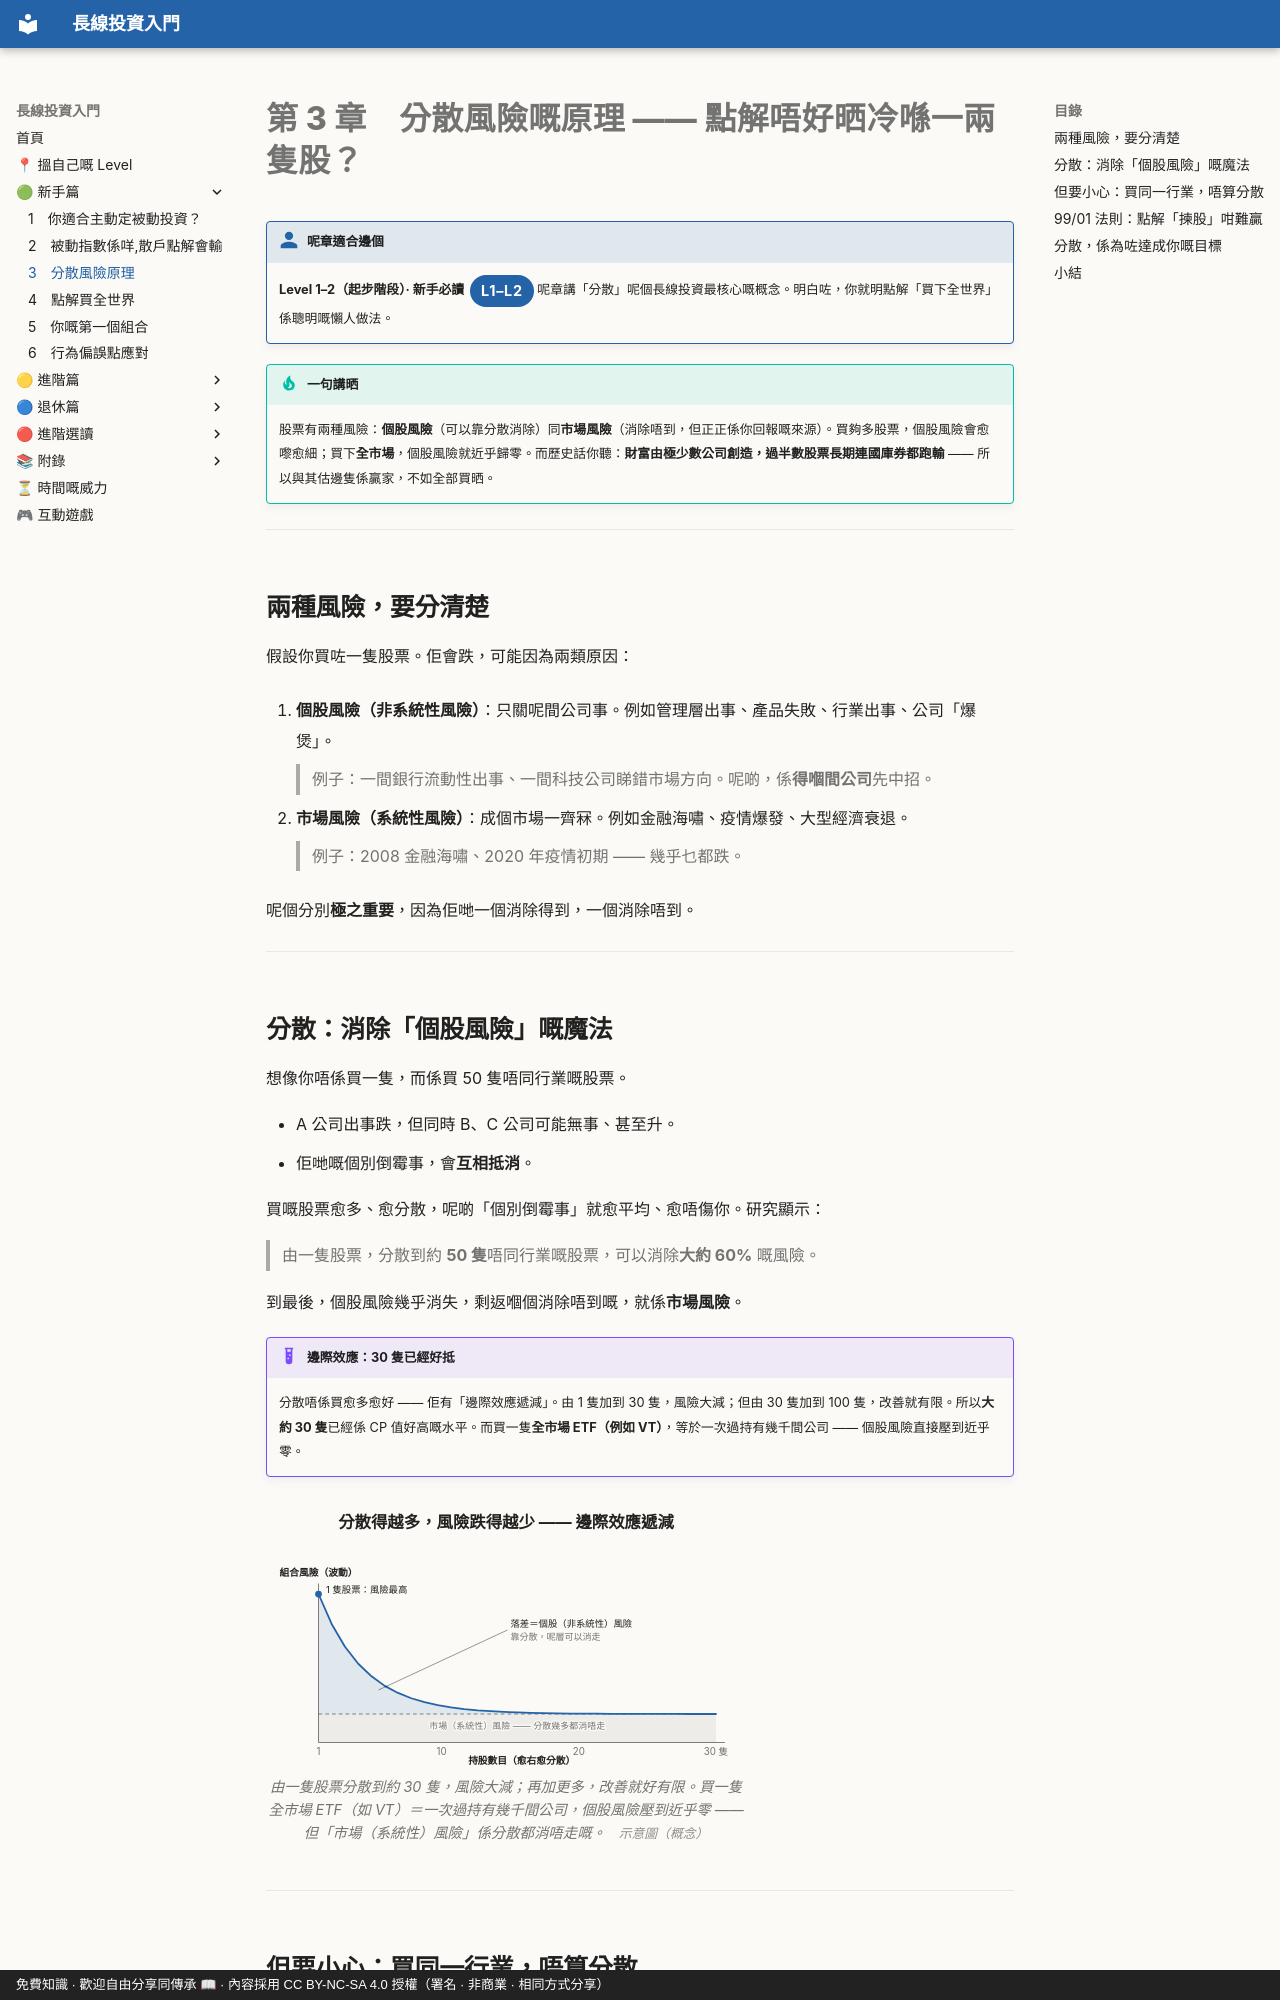

repository: OolongTea2025/long-term-investing · page: 新手篇/03-分散風險原理/index.html · generator: mkdocs · copyright: 免費知識 · 歡迎自由分享同傳承 📖 · 內容採用 CC BY-NC-SA 4.0 授權（署名 · 非商業 · 相同方式分享）

# 第 3 章　分散風險嘅原理 —— 點解唔好晒冷喺一兩隻股？

!!! who "呢章適合邊個"
    **Level 1–2（起步階段）· 新手必讀**<span class="lvtag">L1–L2</span>
    呢章講「分散」呢個長線投資最核心嘅概念。明白咗，你就明點解「買下全世界」係聰明嘅懶人做法。

!!! tip "一句講晒"
    股票有兩種風險：**個股風險**（可以靠分散消除）同**市場風險**（消除唔到，但正正係你回報嘅來源）。買夠多股票，個股風險會愈嚟愈細；買下**全市場**，個股風險就近乎歸零。而歷史話你聽：**財富由極少數公司創造，過半數股票長期連國庫券都跑輸** —— 所以與其估邊隻係贏家，不如全部買晒。

---

## 兩種風險，要分清楚

假設你買咗一隻股票。佢會跌，可能因為兩類原因：

1. **個股風險（非系統性風險）**：只關呢間公司事。例如管理層出事、產品失敗、行業出事、公司「爆煲」。
   > 例子：一間銀行流動性出事、一間科技公司睇錯市場方向。呢啲，係**得嗰間公司**先中招。

2. **市場風險（系統性風險）**：成個市場一齊冧。例如金融海嘯、疫情爆發、大型經濟衰退。
   > 例子：2008 金融海嘯、2020 年疫情初期 —— 幾乎乜都跌。

呢個分別**極之重要**，因為佢哋一個消除得到，一個消除唔到。

---

## 分散：消除「個股風險」嘅魔法

想像你唔係買一隻，而係買 50 隻唔同行業嘅股票。

- A 公司出事跌，但同時 B、C 公司可能無事、甚至升。
- 佢哋嘅個別倒霉事，會**互相抵消**。

買嘅股票愈多、愈分散，呢啲「個別倒霉事」就愈平均、愈唔傷你。研究顯示：

> 由一隻股票，分散到約 **50 隻**唔同行業嘅股票，可以消除**大約 60%** 嘅風險。

到最後，個股風險幾乎消失，剩返嗰個消除唔到嘅，就係**市場風險**。

!!! example "邊際效應：30 隻已經好抵"
    分散唔係買愈多愈好 —— 佢有「邊際效應遞減」。由 1 隻加到 30 隻，風險大減；但由 30 隻加到 100 隻，改善就有限。所以**大約 30 隻**已經係 CP 值好高嘅水平。而買一隻**全市場 ETF（例如 VT）**，等於一次過持有幾千間公司 —— 個股風險直接壓到近乎零。

<figure class="lti-fig" markdown="0">
<p class="lti-cap-title">分散得越多，風險跌得越少 —— 邊際效應遞減</p>
<svg viewBox="0 0 640 300" role="img" aria-label="風險隨持股數目上升而下降嘅曲線：由一隻股票急跌，約 30 隻之後接近一條消唔走嘅市場（系統性）風險底線。">
<rect class="fill-sys" x="70" y="232" width="530" height="38"></rect>
<path class="fill-divers" d="M70.0,72.0 L87.7,112.3 L105.3,142.4 L123.0,165.0 L140.7,181.8 L158.3,194.5 L176.0,203.9 L193.7,211.0 L211.3,216.3 L229.0,220.2 L246.7,223.2 L264.3,225.4 L282.0,227.1 L299.7,228.3 L317.3,229.2 L335.0,229.9 L352.7,230.5 L370.3,230.8 L388.0,231.1 L405.7,231.4 L423.3,231.5 L441.0,231.6 L458.7,231.7 L476.3,231.8 L494.0,231.8 L511.7,231.9 L529.3,231.9 L547.0,231.9 L564.7,232.0 L582.3,232.0 L600.0,232.0 L600,232 L70,232 Z"></path>
<line class="floor" x1="70" y1="232" x2="600" y2="232"></line>
<line class="ax" x1="70" y1="58" x2="70" y2="270"></line>
<line class="ax" x1="70" y1="270" x2="612" y2="270"></line>
<path class="line-blue" d="M70.0,72.0 L87.7,112.3 L105.3,142.4 L123.0,165.0 L140.7,181.8 L158.3,194.5 L176.0,203.9 L193.7,211.0 L211.3,216.3 L229.0,220.2 L246.7,223.2 L264.3,225.4 L282.0,227.1 L299.7,228.3 L317.3,229.2 L335.0,229.9 L352.7,230.5 L370.3,230.8 L388.0,231.1 L405.7,231.4 L423.3,231.5 L441.0,231.6 L458.7,231.7 L476.3,231.8 L494.0,231.8 L511.7,231.9 L529.3,231.9 L547.0,231.9 L564.7,232.0 L582.3,232.0 L600.0,232.0"></path>
<circle class="dot-blue" cx="70" cy="72" r="4.5"></circle>
<text class="anno" x="80" y="70">1 隻股票：風險最高</text>
<line class="leader" x1="322" y1="120" x2="150" y2="200"></line>
<text class="anno" x="326" y="116">落差＝個股（非系統性）風險</text>
<text class="anno-dim" x="326" y="133">靠分散，呢層可以消走</text>
<text class="anno-dim" x="335" y="252" text-anchor="middle">市場（系統性）風險 —— 分散幾多都消唔走</text>
<text class="axlabel" x="70" y="286" text-anchor="middle">1</text>
<text class="axlabel" x="234" y="286" text-anchor="middle">10</text>
<text class="axlabel" x="417" y="286" text-anchor="middle">20</text>
<text class="axlabel" x="600" y="286" text-anchor="middle">30 隻</text>
<text class="axtitle" x="341" y="299" text-anchor="middle">持股數目（愈右愈分散）</text>
<text class="axtitle" x="70" y="48" text-anchor="middle">組合風險（波動）</text>
</svg>
<figcaption>由一隻股票分散到約 30 隻，風險大減；再加更多，改善就好有限。買一隻全市場 ETF（如 VT）＝一次過持有幾千間公司，個股風險壓到近乎零 —— 但「市場（系統性）風險」係分散都消唔走嘅。<span class="src">　示意圖（概念）</span></figcaption>
</figure>

---

## 但要小心：買同一行業，唔算分散

有人買咗十隻股票，以為好分散，但十隻都係銀行股 / 都係科技股 —— 咁其實**冇分散到**。

因為同一行業嘅公司，會一齊受行業週期影響。經濟輪動一嚟，成個板塊一齊上、一齊落。

> 例子：醫療股喺疫情期間同疫情之後，成個板塊嘅命運差天共地。你買十隻醫療股，都係坐同一條船。

真正嘅分散，係**跨行業、跨地區**咁散開。而最徹底嘅做法，就係買全市場。

---
